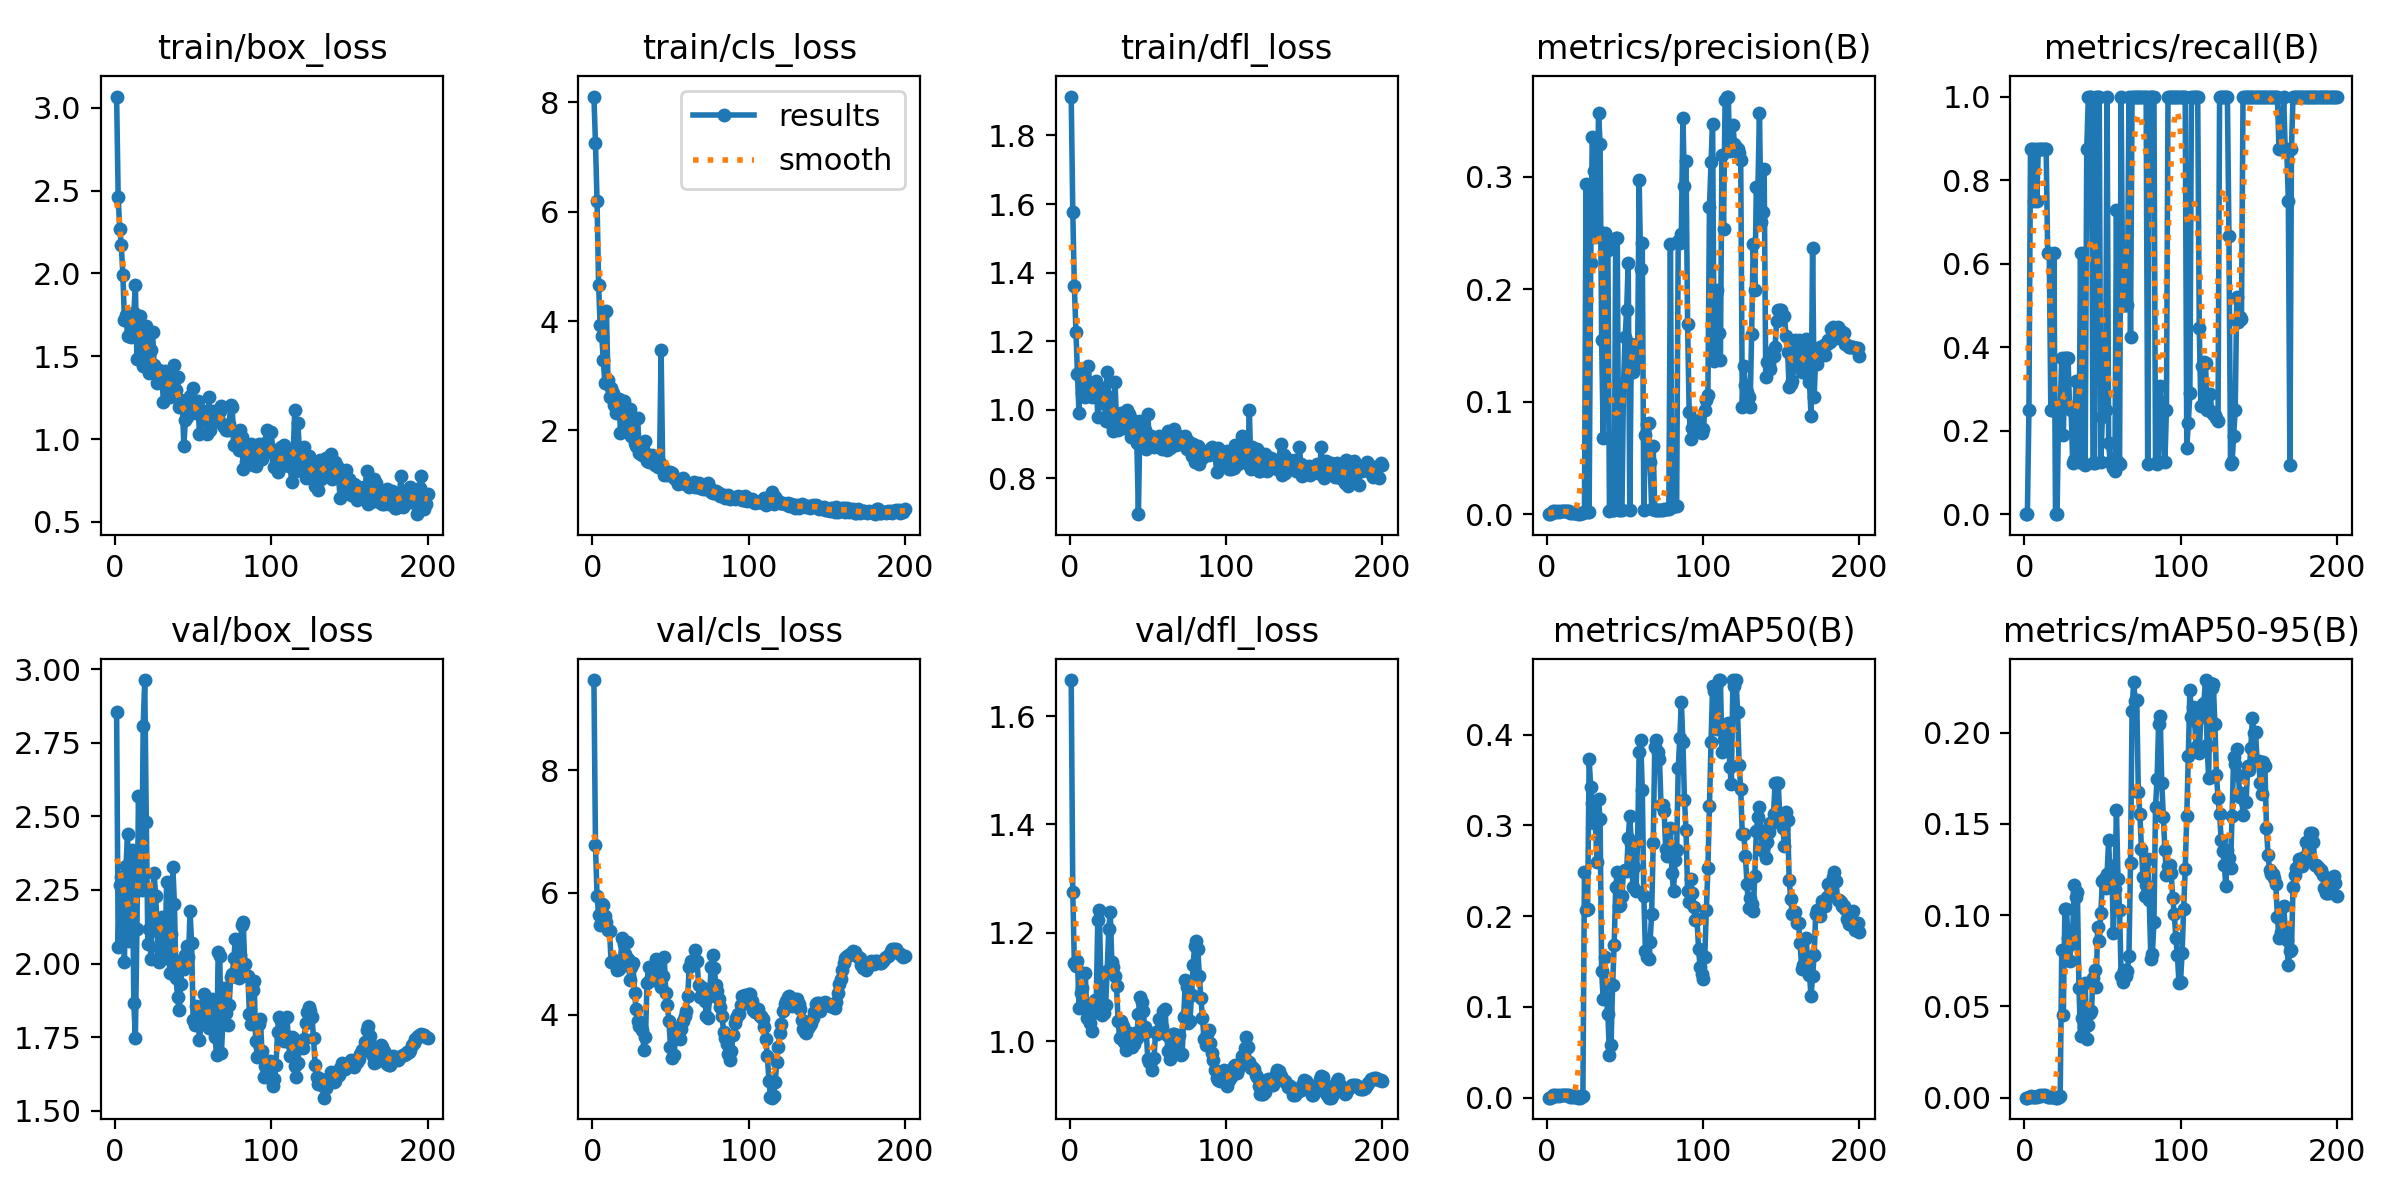

The file beside this chart, header and first rows:
epoch, time, train/box_loss, train/cls_loss, train/dfl_loss, metrics/precision(B), metrics/recall(B), metrics/mAP50(B), metrics/mAP50-95(B), val/box_loss, val/cls_loss, val/dfl_loss, lr/pg0, lr/pg1, lr/pg2
1, 11.55, 3.068, 8.108, 1.913, 0, 0, 0, 0, 2.856, 9.479, 1.667, 5.001e-05, 5.001e-05, 5.001e-05
2, 21.3, 2.462, 7.256, 1.576, 0, 0, 0, 0, 2.055, 6.777, 1.276, 0.0001161, 0.0001161, 0.0001161
3, 30.84, 2.27, 6.197, 1.361, 0.00127, 0.25, 0.0012, 0.00029, 2.268, 5.951, 1.144, 0.0001816, 0.0001816, 0.0001816
4, 40.11, 2.17, 4.654, 1.228, 0.00272, 0.875, 0.00311, 0.00091, 2.293, 5.643, 1.14, 0.0002463, 0.0002463, 0.0002463
5, 49.26, 1.992, 3.929, 1.103, 0.00268, 0.875, 0.00304, 0.00064, 2.193, 5.472, 1.149, 0.0003105, 0.0003105, 0.0003105
6, 58.42, 1.721, 3.735, 0.9895, 0.00203, 0.75, 0.00193, 0.00036, 2.004, 5.821, 1.062, 0.0003739, 0.0003739, 0.0003739
7, 67.83, 1.75, 3.28, 1.12, 0.00275, 0.875, 0.00275, 0.00054, 2.33, 5.804, 1.088, 0.0004367, 0.0004367, 0.0004367
8, 77.05, 1.62, 2.869, 1.048, 0.00202, 0.75, 0.00192, 0.00055, 2.439, 5.626, 1.098, 0.0004989, 0.0004989, 0.0004989
9, 86.18, 1.756, 4.181, 1.076, 0.00265, 0.875, 0.00285, 0.00073, 2.077, 5.523, 1.07, 0.0005603, 0.0005603, 0.0005603
10, 95.54, 1.619, 2.93, 1.037, 0.00262, 0.875, 0.00279, 0.00126, 2.13, 5.395, 1.127, 0.0006212, 0.0006212, 0.0006212
11, 104.8, 1.648, 2.616, 1.07, 0.00266, 0.875, 0.00268, 0.00097, 2.385, 5.376, 1.043, 0.0006813, 0.0006813, 0.0006813
12, 114.1, 1.759, 2.768, 1.126, 0.00266, 0.875, 0.00262, 0.00134, 1.866, 4.861, 1.057, 0.0007408, 0.0007408, 0.0007408
13, 123.3, 1.929, 2.685, 1.055, 0.00263, 0.875, 0.00259, 0.00128, 1.748, 4.88, 1.034, 0.0007997, 0.0007997, 0.0007997
14, 132.7, 1.481, 2.471, 1.036, 0.00264, 0.875, 0.00254, 0.00091, 2.119, 4.895, 1.019, 0.0008579, 0.0008579, 0.0008579
15, 141.9, 1.685, 2.328, 1.078, 0.00133, 0.625, 0.00108, 0.00026, 2.568, 4.835, 1.053, 0.0009154, 0.0009154, 0.0009154
16, 151.2, 1.746, 2.373, 1.05, 0.00134, 0.625, 0.00108, 0.00039, 2.329, 4.742, 1.076, 0.0009722, 0.0009722, 0.0009722
17, 160.4, 1.533, 2.572, 1.083, 0.00138, 0.25, 0.00112, 0.00047, 2.249, 4.759, 1.069, 0.001028, 0.001028, 0.001028
18, 169.6, 1.439, 1.953, 0.9796, 0.00139, 0.25, 0.00235, 0.00042, 2.807, 4.881, 1.224, 0.001084, 0.001084, 0.001084
19, 178.7, 1.623, 2.402, 1.034, 0.00133, 0.625, 0.00131, 0.00044, 2.964, 5.266, 1.243, 0.001139, 0.001139, 0.001139
20, 187.8, 1.685, 2.533, 1.062, 0, 0, 0, 0, 2.482, 5.154, 1.103, 0.001193, 0.001193, 0.001193
21, 197, 1.471, 2.039, 1.02, 0, 0, 0, 0, 2.066, 4.993, 1.049, 0.001247, 0.001247, 0.001247
22, 206.1, 1.402, 2.115, 1.064, 0.00141, 0.25, 0.00108, 0.00063, 2.119, 5.187, 1.052, 0.0013, 0.0013, 0.0013
23, 215.2, 1.538, 2.131, 0.9659, 0.00146, 0.25, 0.0013, 0.00065, 2.014, 4.915, 1.066, 0.001352, 0.001352, 0.001352
24, 224.3, 1.649, 2.395, 1.109, 0.00217, 0.375, 0.2488, 0.08066, 2.238, 4.574, 1.129, 0.001403, 0.001403, 0.001403
25, 233.4, 1.445, 1.896, 1.007, 0.2933, 0.19, 0.2067, 0.04543, 2.306, 4.789, 1.207, 0.001454, 0.001454, 0.001454
26, 242.6, 1.413, 1.911, 1.038, 0.00212, 0.375, 0.2077, 0.1034, 2.23, 4.857, 1.238, 0.001461, 0.001461, 0.001461
27, 251.6, 1.338, 1.779, 0.9562, 0.00216, 0.375, 0.3728, 0.1034, 2.112, 4.356, 1.146, 0.001452, 0.001452, 0.001452
28, 260.7, 1.417, 1.715, 0.9375, 0.2235, 0.375, 0.3421, 0.08728, 2.007, 4.09, 1.137, 0.001444, 0.001444, 0.001444
29, 270.3, 1.365, 2.236, 1.082, 0.3354, 0.2561, 0.3248, 0.07492, 2.051, 3.9, 1.121, 0.001436, 0.001436, 0.001436
30, 280.5, 1.358, 1.581, 0.9668, 0.3054, 0.25, 0.3025, 0.08429, 2.157, 3.822, 1.101, 0.001428, 0.001428, 0.001428
31, 290.9, 1.224, 1.633, 0.9406, 0.2466, 0.1233, 0.3025, 0.0913, 2.115, 3.795, 1.037, 0.001419, 0.001419, 0.001419
32, 301.2, 1.411, 1.558, 0.9888, 0.2531, 0.1297, 0.2602, 0.1165, 2.019, 3.758, 1.007, 0.001411, 0.001411, 0.001411
33, 311.5, 1.326, 1.627, 0.9912, 0.3566, 0.3198, 0.3294, 0.1102, 2.278, 3.424, 1.037, 0.001403, 0.001403, 0.001403
34, 321.8, 1.367, 1.816, 0.946, 0.3292, 0.2439, 0.3071, 0.1129, 2.091, 3.634, 1.029, 0.001395, 0.001395, 0.001395
35, 332.2, 1.255, 1.434, 0.9485, 0.1543, 0.125, 0.1392, 0.06007, 1.969, 4.525, 0.9986, 0.001386, 0.001386, 0.001386
36, 342.5, 1.348, 1.423, 0.9539, 0.06807, 0.625, 0.1083, 0.03362, 2.099, 4.785, 0.9844, 0.001378, 0.001378, 0.001378
37, 352.9, 1.293, 1.473, 0.999, 0.2499, 0.1249, 0.1553, 0.04377, 2.327, 4.568, 1.017, 0.00137, 0.00137, 0.00137
38, 363.4, 1.448, 1.556, 0.9871, 0.2422, 0.1211, 0.1111, 0.03859, 2.202, 4.632, 1.007, 0.001362, 0.001362, 0.001362
39, 373.7, 1.294, 1.473, 0.9206, 0.2346, 0.1173, 0.09173, 0.06306, 1.951, 4.567, 1.004, 0.001353, 0.001353, 0.001353
40, 384.1, 1.375, 1.376, 0.9688, 0.00276, 0.875, 0.04667, 0.0324, 1.887, 4.765, 0.9901, 0.001345, 0.001345, 0.001345
41, 394.4, 1.191, 1.473, 0.9555, 0.00341, 1, 0.05775, 0.03999, 1.841, 4.918, 0.9954, 0.001337, 0.001337, 0.001337
42, 404.7, 1.238, 1.335, 0.9675, 0.00345, 1, 0.1237, 0.04628, 1.929, 4.734, 1.014, 0.001329, 0.001329, 0.001329
43, 414.9, 1.233, 1.405, 0.9042, 0.00348, 1, 0.1678, 0.0474, 2.013, 4.622, 1.006, 0.00132, 0.00132, 0.00132
44, 425.3, 0.9594, 3.464, 0.6955, 0.2457, 0.1229, 0.2317, 0.06554, 1.981, 4.464, 1.051, 0.001312, 0.001312, 0.001312
45, 435.6, 1.113, 1.322, 0.9687, 0.2452, 0.1226, 0.2487, 0.07012, 2.03, 4.639, 1.081, 0.001304, 0.001304, 0.001304
46, 445.9, 1.132, 1.184, 0.9249, 0.0034, 1, 0.2108, 0.06063, 2.061, 4.946, 1.073, 0.001296, 0.001296, 0.001296
47, 456.1, 1.181, 1.245, 0.9265, 0.00339, 1, 0.2126, 0.09359, 2.023, 4.35, 1.056, 0.001287, 0.001287, 0.001287
48, 466.4, 1.258, 1.192, 0.94, 0.00353, 1, 0.2224, 0.08582, 2.178, 4.162, 1.027, 0.001279, 0.001279, 0.001279
49, 476.8, 1.225, 1.207, 0.886, 0.1155, 0.125, 0.2503, 0.1014, 2.068, 3.904, 1.016, 0.001271, 0.001271, 0.001271
50, 487.1, 1.308, 1.244, 0.9868, 0.1572, 0.2323, 0.251, 0.1186, 1.809, 3.482, 0.968, 0.001263, 0.001263, 0.001263
51, 497.6, 1.188, 1.23, 0.9066, 0.1815, 0.289, 0.2498, 0.1197, 1.789, 3.296, 0.9618, 0.001254, 0.001254, 0.001254
52, 508, 1.158, 1.13, 0.9246, 0.2235, 0.25, 0.2864, 0.1149, 1.856, 3.342, 0.964, 0.001246, 0.001246, 0.001246
53, 518.4, 1.228, 1.133, 0.9059, 0.00348, 1, 0.3105, 0.1228, 1.82, 3.612, 0.9471, 0.001238, 0.001238, 0.001238
54, 528.9, 1.031, 1.068, 0.8919, 0.1516, 0.1694, 0.2798, 0.141, 1.739, 3.79, 0.9697, 0.00123, 0.00123, 0.00123
55, 539.5, 1.147, 1.019, 0.9116, 0.1262, 0.125, 0.2322, 0.118, 1.794, 3.726, 1.017, 0.001221, 0.001221, 0.001221
56, 549.8, 1.168, 1.088, 0.9126, 0.1305, 0.125, 0.2543, 0.1271, 1.823, 3.613, 1.013, 0.001213, 0.001213, 0.001213
57, 560.2, 1.157, 1.061, 0.9227, 0.1463, 0.1097, 0.228, 0.09015, 1.895, 3.774, 1.04, 0.001205, 0.001205, 0.001205
58, 570.8, 1.103, 1.138, 0.9151, 0.1382, 0.1037, 0.2833, 0.1145, 1.875, 3.897, 1.021, 0.001197, 0.001197, 0.001197
59, 581.2, 1.03, 1.023, 0.8861, 0.2972, 0.7288, 0.3814, 0.1575, 1.831, 3.983, 1.027, 0.001188, 0.001188, 0.001188
60, 591.4, 1.252, 1.034, 0.8892, 0.2181, 0.125, 0.3938, 0.1201, 1.78, 4.07, 1.056, 0.00118, 0.00118, 0.00118
... 140 more rows
